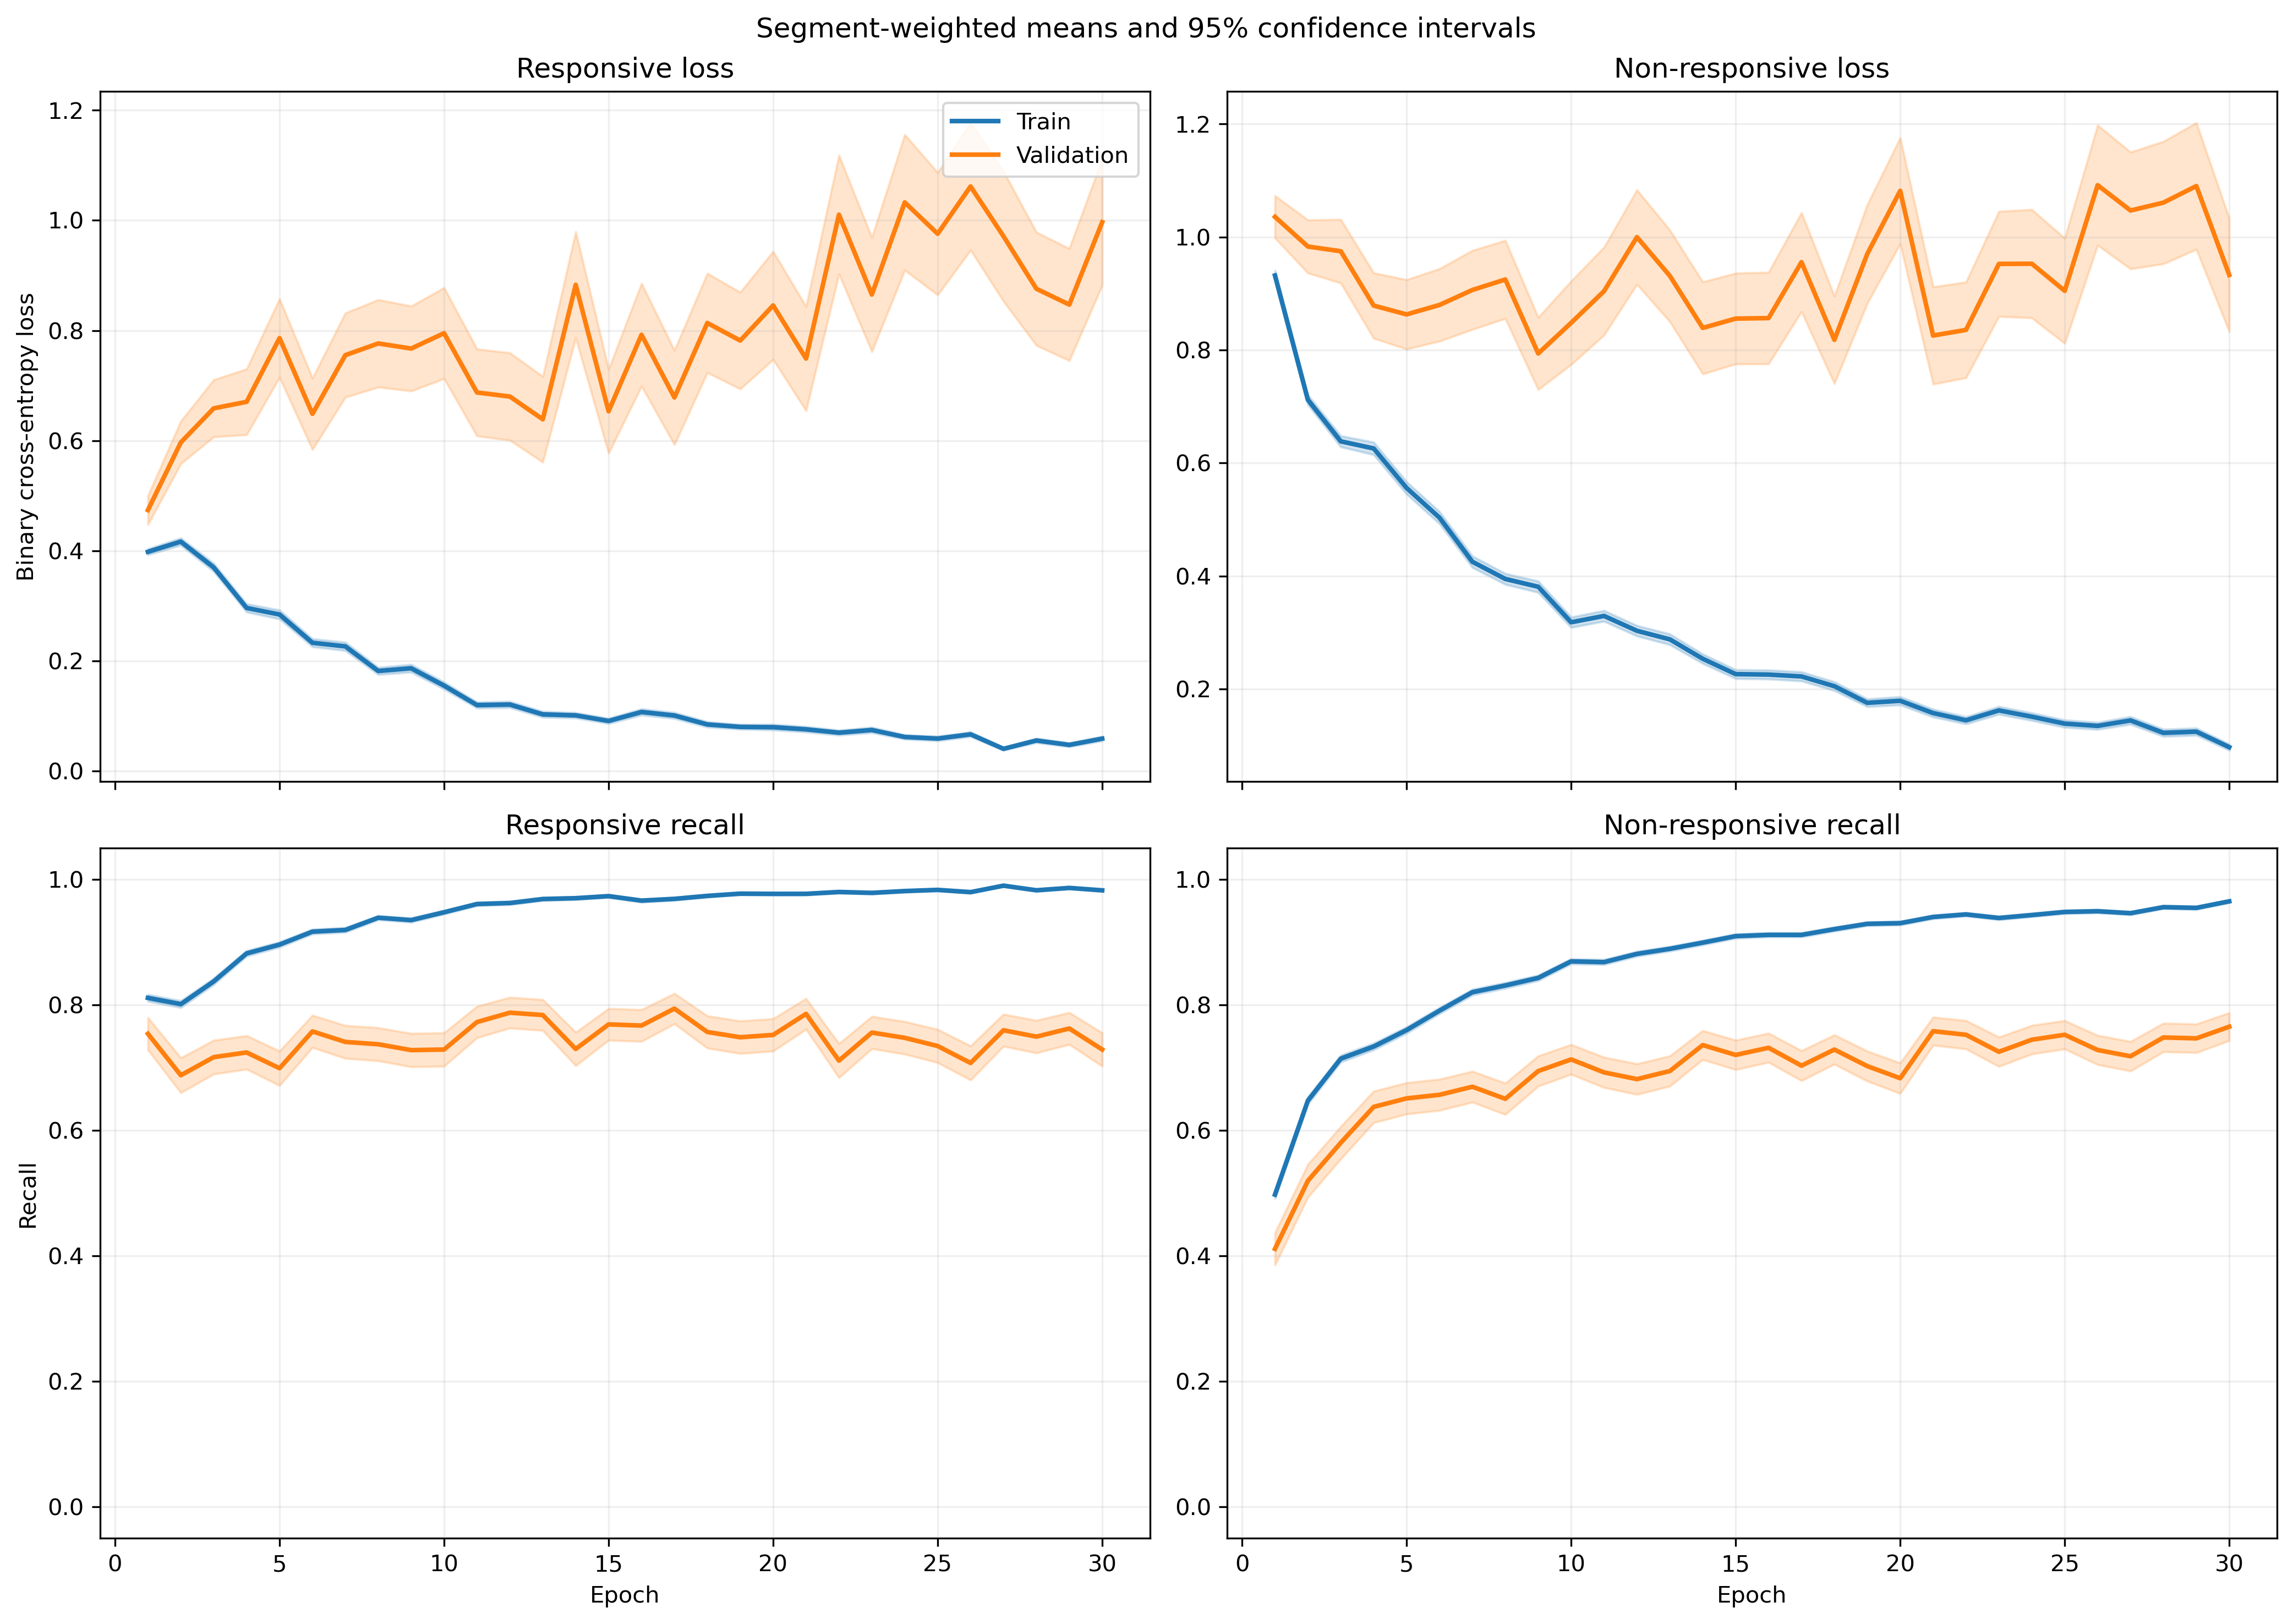

Values plotted in this chart, from the file beside it:
fold, epoch, split, r_loss, r_loss_count, r_loss_sum, r_loss_sum_sq, r_recall, r_recall_count, r_recall_sum, r_recall_sum_sq, nr_loss, nr_loss_count, nr_loss_sum, nr_loss_sum_sq, nr_recall, nr_recall_count, nr_recall_sum, nr_recall_sum_sq
1, 1, train, 0.3745, 1063, 398.1, 302.6, 0.8156, 1063, 867.0, 867.0, 0.9668, 1401, 1355, 2099, 0.4911, 1401, 688.0, 688.0
1, 1, validation, 0.1148, 10, 1.148, 0.2148, 1.0, 10, 10.0, 10.0, , 0, 0.0, 0.0, , 0, 0.0, 0.0
1, 2, train, 0.3921, 1063, 416.8, 370.9, 0.8213, 1063, 873.0, 873.0, 0.7169, 1401, 1004, 1372, 0.6153, 1401, 862.0, 862.0
1, 2, validation, 0.1423, 10, 1.423, 0.2822, 1.0, 10, 10.0, 10.0, , 0, 0.0, 0.0, , 0, 0.0, 0.0
1, 3, train, 0.3446, 1063, 366.3, 358.7, 0.857, 1063, 911.0, 911.0, 0.6592, 1401, 923.6, 1337, 0.6845, 1401, 959.0, 959.0
1, 3, validation, 0.1511, 10, 1.511, 0.4292, 1.0, 10, 10.0, 10.0, , 0, 0.0, 0.0, , 0, 0.0, 0.0
1, 4, train, 0.26, 1063, 276.4, 310.3, 0.8965, 1063, 953.0, 953.0, 0.624, 1401, 874.2, 1520, 0.7281, 1401, 1020, 1020
1, 4, validation, 0.07098, 10, 0.7098, 0.09733, 1.0, 10, 10.0, 10.0, , 0, 0.0, 0.0, , 0, 0.0, 0.0
1, 5, train, 0.1793, 1063, 190.6, 188.5, 0.9492, 1063, 1009, 1009, 0.5991, 1401, 839.3, 1472, 0.7273, 1401, 1019, 1019
1, 5, validation, 0.06257, 10, 0.6257, 0.06401, 1.0, 10, 10.0, 10.0, , 0, 0.0, 0.0, , 0, 0.0, 0.0
1, 6, train, 0.2266, 1063, 240.9, 319.3, 0.9163, 1063, 974.0, 974.0, 0.3913, 1401, 548.2, 1046, 0.8323, 1401, 1166, 1166
1, 6, validation, 0.06033, 10, 0.6033, 0.07539, 1.0, 10, 10.0, 10.0, , 0, 0.0, 0.0, , 0, 0.0, 0.0
1, 7, train, 0.3486, 1063, 370.5, 721.7, 0.8683, 1063, 923.0, 923.0, 0.2685, 1401, 376.2, 646.7, 0.8772, 1401, 1229, 1229
1, 7, validation, 0.08777, 10, 0.8777, 0.2008, 1.0, 10, 10.0, 10.0, , 0, 0.0, 0.0, , 0, 0.0, 0.0
1, 8, train, 0.1496, 1063, 159.1, 273.4, 0.9492, 1063, 1009, 1009, 0.3196, 1401, 447.8, 948.3, 0.8715, 1401, 1221, 1221
1, 8, validation, 0.04477, 10, 0.4477, 0.03796, 1.0, 10, 10.0, 10.0, , 0, 0.0, 0.0, , 0, 0.0, 0.0
1, 9, train, 0.07329, 1063, 77.91, 103.8, 0.9802, 1063, 1042, 1042, 0.455, 1401, 637.5, 1626, 0.8223, 1401, 1152, 1152
1, 9, validation, 0.03286, 10, 0.3286, 0.02451, 1.0, 10, 10.0, 10.0, , 0, 0.0, 0.0, , 0, 0.0, 0.0
1, 10, train, 0.1849, 1063, 196.6, 393.6, 0.9341, 1063, 993.0, 993.0, 0.2701, 1401, 378.4, 868.6, 0.8844, 1401, 1239, 1239
1, 10, validation, 0.1901, 10, 1.901, 2.666, 0.9, 10, 9.0, 9.0, , 0, 0.0, 0.0, , 0, 0.0, 0.0
1, 11, train, 0.06021, 1063, 64, 31.21, 0.9887, 1063, 1051, 1051, 0.4177, 1401, 585.2, 1235, 0.823, 1401, 1153, 1153
1, 11, validation, 0.07589, 10, 0.7589, 0.1479, 1.0, 10, 10.0, 10.0, , 0, 0.0, 0.0, , 0, 0.0, 0.0
1, 12, train, 0.06239, 1063, 66.32, 53.65, 0.9849, 1063, 1047, 1047, 0.3111, 1401, 435.9, 1112, 0.8844, 1401, 1239, 1239
1, 12, validation, 0.01521, 10, 0.1521, 0.004889, 1.0, 10, 10.0, 10.0, , 0, 0.0, 0.0, , 0, 0.0, 0.0
1, 13, train, 0.1054, 1063, 112, 174.9, 0.9586, 1063, 1019, 1019, 0.2169, 1401, 303.8, 904.8, 0.9251, 1401, 1296, 1296
1, 13, validation, 0.06989, 10, 0.6989, 0.3548, 1.0, 10, 10.0, 10.0, , 0, 0.0, 0.0, , 0, 0.0, 0.0
1, 14, train, 0.04942, 1063, 52.53, 40.99, 0.9897, 1063, 1052, 1052, 0.321, 1401, 449.8, 940, 0.8701, 1401, 1219, 1219
1, 14, validation, 0.017, 10, 0.17, 0.0075, 1.0, 10, 10.0, 10.0, , 0, 0.0, 0.0, , 0, 0.0, 0.0
1, 15, train, 0.08365, 1063, 88.92, 90.9, 0.9774, 1063, 1039, 1039, 0.2992, 1401, 419.1, 789, 0.8708, 1401, 1220, 1220
1, 15, validation, 0.01181, 10, 0.1181, 0.00379, 1.0, 10, 10.0, 10.0, , 0, 0.0, 0.0, , 0, 0.0, 0.0
1, 16, train, 0.1198, 1063, 127.3, 153.4, 0.9586, 1063, 1019, 1019, 0.1395, 1401, 195.4, 360.1, 0.9472, 1401, 1327, 1327
1, 16, validation, 0.01772, 10, 0.1772, 0.005962, 1.0, 10, 10.0, 10.0, , 0, 0.0, 0.0, , 0, 0.0, 0.0
1, 17, train, 0.1093, 1063, 116.1, 196.2, 0.9727, 1063, 1034, 1034, 0.1365, 1401, 191.2, 327.4, 0.9422, 1401, 1320, 1320
1, 17, validation, 0.02583, 10, 0.2583, 0.01285, 1.0, 10, 10.0, 10.0, , 0, 0.0, 0.0, , 0, 0.0, 0.0
1, 18, train, 0.04531, 1063, 48.16, 92.08, 0.9878, 1063, 1050, 1050, 0.1851, 1401, 259.3, 700.3, 0.9315, 1401, 1305, 1305
1, 18, validation, 0.001643, 10, 0.01643, 5.5168519565995666e-05, 1.0, 10, 10.0, 10.0, , 0, 0.0, 0.0, , 0, 0.0, 0.0
1, 19, train, 0.08457, 1063, 89.9, 162, 0.9802, 1063, 1042, 1042, 0.111, 1401, 155.5, 279.1, 0.9579, 1401, 1342, 1342
1, 19, validation, 0.01466, 10, 0.1466, 0.006824, 1.0, 10, 10.0, 10.0, , 0, 0.0, 0.0, , 0, 0.0, 0.0
1, 20, train, 0.03899, 1063, 41.45, 22.65, 0.9934, 1063, 1056, 1056, 0.1729, 1401, 242.2, 508.7, 0.9322, 1401, 1306, 1306
1, 20, validation, 0.002141, 10, 0.02141, 7.93323324614903e-05, 1.0, 10, 10.0, 10.0, , 0, 0.0, 0.0, , 0, 0.0, 0.0
1, 21, train, 0.04138, 1063, 43.98, 67.66, 0.9887, 1063, 1051, 1051, 0.1186, 1401, 166.2, 380.5, 0.9529, 1401, 1335, 1335
1, 21, validation, 0.002383, 10, 0.02383, 0.0001279, 1.0, 10, 10.0, 10.0, , 0, 0.0, 0.0, , 0, 0.0, 0.0
1, 22, train, 0.05921, 1063, 62.94, 124.9, 0.9821, 1063, 1044, 1044, 0.2272, 1401, 318.3, 759.7, 0.9101, 1401, 1275, 1275
1, 22, validation, 0.005245, 10, 0.05245, 0.0007383, 1.0, 10, 10.0, 10.0, , 0, 0.0, 0.0, , 0, 0.0, 0.0
1, 23, train, 0.03277, 1063, 34.83, 21.85, 0.9953, 1063, 1058, 1058, 0.1462, 1401, 204.9, 374.2, 0.94, 1401, 1317, 1317
1, 23, validation, 0.01999, 10, 0.1999, 0.01376, 1.0, 10, 10.0, 10.0, , 0, 0.0, 0.0, , 0, 0.0, 0.0
1, 24, train, 0.07497, 1063, 79.69, 153.5, 0.9755, 1063, 1037, 1037, 0.1158, 1401, 162.2, 363.2, 0.9572, 1401, 1341, 1341
1, 24, validation, 0.006848, 10, 0.06848, 0.00205, 1.0, 10, 10.0, 10.0, , 0, 0.0, 0.0, , 0, 0.0, 0.0
1, 25, train, 0.03153, 1063, 33.52, 50.19, 0.9953, 1063, 1058, 1058, 0.09153, 1401, 128.2, 265.9, 0.965, 1401, 1352, 1352
1, 25, validation, 0.002389, 10, 0.02389, 0.0001988, 1.0, 10, 10.0, 10.0, , 0, 0.0, 0.0, , 0, 0.0, 0.0
1, 26, train, 0.07304, 1063, 77.64, 108.4, 0.9755, 1063, 1037, 1037, 0.05319, 1401, 74.52, 129.9, 0.9793, 1401, 1372, 1372
1, 26, validation, 0.0124, 10, 0.124, 0.00727, 1.0, 10, 10.0, 10.0, , 0, 0.0, 0.0, , 0, 0.0, 0.0
1, 27, train, 0.04848, 1063, 51.53, 45.66, 0.9849, 1063, 1047, 1047, 0.1048, 1401, 146.8, 288.3, 0.9615, 1401, 1347, 1347
1, 27, validation, 0.003304, 10, 0.03304, 0.0003782, 1.0, 10, 10.0, 10.0, , 0, 0.0, 0.0, , 0, 0.0, 0.0
1, 28, train, 0.03832, 1063, 40.73, 52.06, 0.9878, 1063, 1050, 1050, 0.09585, 1401, 134.3, 314, 0.9636, 1401, 1350, 1350
1, 28, validation, 0.001292, 10, 0.01292, 3.85065657155792e-05, 1.0, 10, 10.0, 10.0, , 0, 0.0, 0.0, , 0, 0.0, 0.0
1, 29, train, 0.08174, 1063, 86.89, 162.4, 0.9793, 1063, 1041, 1041, 0.1317, 1401, 184.6, 387.9, 0.95, 1401, 1331, 1331
1, 29, validation, 0.1141, 10, 1.141, 0.5737, 0.9, 10, 9.0, 9.0, , 0, 0.0, 0.0, , 0, 0.0, 0.0
1, 30, train, 0.06709, 1063, 71.31, 134.6, 0.9784, 1063, 1040, 1040, 0.06953, 1401, 97.41, 201, 0.9743, 1401, 1365, 1365
1, 30, validation, 0.0007295, 10, 0.007295, 6.596474349862547e-06, 1.0, 10, 10.0, 10.0, , 0, 0.0, 0.0, , 0, 0.0, 0.0
... 1,140 more rows
